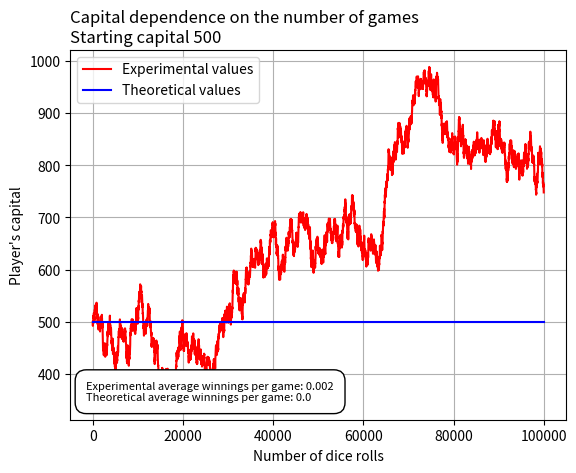

This chart was generated by the following Python code:
# Script with a simulation of a given number of dice rolls (or until one of the players goes bankrupt). To win
# player's roll have to be higher than his opponent's (Player's dice roll > opponent's dice roll). Winning gives one
# 7/4 coin to the player, losing takes one away.
# The script generates experimental and theoretical graphs of the dependence of capital on the number of games.
# The experimental average win per game is also compared to the theoretical value.
# Script is almost the same as in exB, but with a different value of winning one game.
# Author: Kamil Czerwiński, Jagiellonian University, CS 2020/2021

import random
import matplotlib.pyplot as plt


def calculate_experimental(player_capital: int, num_of_games: int) -> tuple:
    """
    Function for calculating experimental capital after number of games.
    :param num_of_games: Number of dice rolls
    :param player_capital: Players starting capital
    :return: Tuple (capital, iterations) containing capital list, iterations number list, average winnings per game
    """
    # list with starting values
    capital_value_list = [player_capital]
    iterations_number_list = [0]

    # main game
    for iteration in range(1, num_of_games + 1):
        croupier_roll = random.randint(1, 6)
        player_roll = random.randint(1, 6)
        if player_roll < croupier_roll:
            player_capital += 1.4
        else:
            player_capital -= 1
        # if player gone bankrupt, break
        if player_capital <= 0:
            print("Player gone bankrupt!")
            capital_value_list.append(player_capital)
            iterations_number_list.append(iteration)
            break
        # add values to the list every 10 iterations
        if iteration % 10 == 0:
            capital_value_list.append(player_capital)
            iterations_number_list.append(iteration)

    win_per_game = round((capital_value_list[-1] - capital_value_list[0]) / iterations_number_list[-1], 3)
    print(f"Experimental value of winning in single game: {win_per_game}")

    return capital_value_list, iterations_number_list, win_per_game


def calculate_theoretical(player_capital: int, num_of_games: int) -> tuple:
    """
    Function for calculating theoretical capital. Player's theoretical winnings per game are 0.
    :param num_of_games: Number of dice rolls
    :param player_capital: Players starting capital
    :return: Tuple (capital, iterations) containing capital list, iterations number list and theoretical average
    winnings per game. For convenient reasons capital and iterations lists are normalized (only min and max value in
    lists)
    """
    capital_list: list = [player_capital, player_capital]
    iterations_list: list = [0, num_of_games]  # player's capital in theory will not change with following games
    game_winnings: float = 0.0
    print(f"Experimental value of winning in single game: {game_winnings}")
    return capital_list, iterations_list, game_winnings


def roll_the_dices(player_capital: int) -> None:
    """
    Function for generating data and drawing graphs.
    :param player_capital: Player's starting capital
    :return: None
    """
    # call functions
    experimental_list_capital, experimental_list_iterations, experimental_game_winnings = calculate_experimental(
        player_capital=player_capital, num_of_games=10 ** 5)
    theory_list_capital, theory_list_iterations, theory_game_winnings = calculate_theoretical(
        player_capital=player_capital, num_of_games=10 ** 5)

    # draw graph
    fig, ax = plt.subplots()
    ax.plot(experimental_list_iterations, experimental_list_capital, color='red', label=f'Experimental values')
    ax.plot(theory_list_iterations, theory_list_capital, color='blue', label=f'Theoretical values')
    fig.text(0.15, 0.15, f"Experimental average winnings per game: {experimental_game_winnings}\n"
                         f"Theoretical average winnings per game: {theory_game_winnings}", fontsize=8,
             bbox=dict(facecolor='none', edgecolor='black', boxstyle='round,pad=1', fc='white'))
    ax.grid()
    ax.legend()
    plt.ylabel(f"Player's capital")
    plt.xlabel(f"Number of dice rolls")
    plt.title(f"Capital dependence on the number of games\nStarting capital {player_capital}", loc='left')
    fig.savefig(f"example1.png")
    plt.show()


if __name__ == '__main__':
    roll_the_dices(500)
